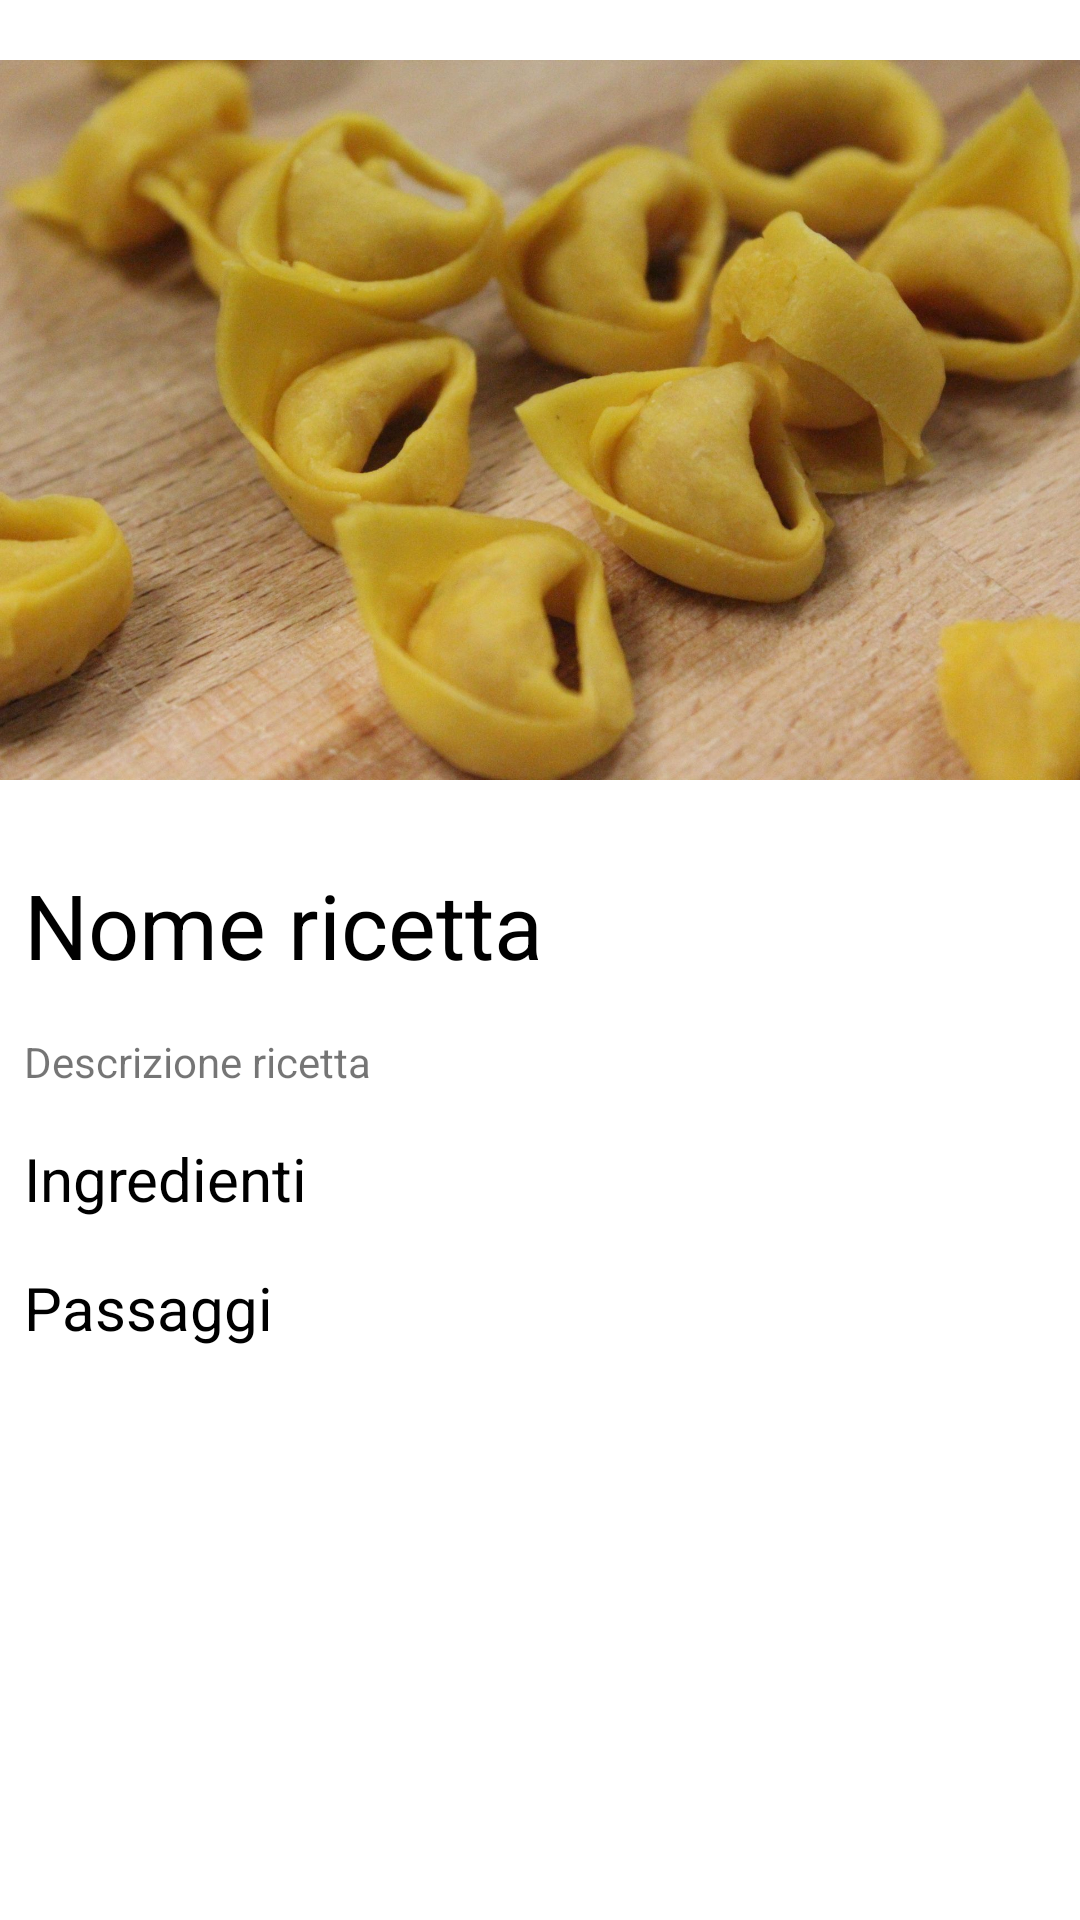

Here is an Android app screen rendered from its layout file. Give the layout XML and the strings, colors and styles it references.
<!-- AndroidManifest.xml: application theme Theme.RicettApp -->
<!-- res/layout/fragment_ricetta.xml -->
<?xml version="1.0" encoding="utf-8"?>
<LinearLayout xmlns:android="http://schemas.android.com/apk/res/android"
    xmlns:app="http://schemas.android.com/apk/res-auto"
    xmlns:tools="http://schemas.android.com/tools"
    android:id="@+id/layout_ricetta"
    android:layout_width="match_parent"
    android:layout_height="match_parent"
    android:orientation="vertical">

    

    <ImageView
        android:id="@+id/immagine_ricetta"
        android:layout_width="match_parent"
        android:layout_height="280dp"
        app:srcCompat="@drawable/tortellini" />

    <TextView
        android:id="@+id/nome_ricetta"
        android:layout_width="match_parent"
        android:layout_height="wrap_content"
        android:layout_margin="8dp"
        android:text="@string/nome_ricetta"
        android:textColor="@color/black"
        android:textSize="30sp" />

    <TextView
        android:id="@+id/descrizione_ricetta"
        android:layout_width="match_parent"
        android:layout_height="wrap_content"
        android:layout_margin="8dp"
        android:text="@string/descrizione_ricetta" />

    <ListView
        android:id="@+id/lista_tag"
        android:layout_width="match_parent"
        android:layout_height="wrap_content" />

    <TextView
        android:id="@+id/titolo_ingredienti"
        android:layout_width="match_parent"
        android:layout_height="wrap_content"
        android:layout_margin="8dp"
        android:text="@string/ingredienti"
        android:textColor="@color/black"
        android:textSize="20sp" />

    <ListView
        android:id="@+id/lista_ingredienti"
        android:layout_width="match_parent"
        android:layout_height="wrap_content" />

    <TextView
        android:id="@+id/titolo_passaggi"
        android:layout_width="match_parent"
        android:layout_height="wrap_content"
        android:layout_margin="8dp"
        android:text="@string/passaggi"
        android:textColor="@color/black"
        android:textSize="20sp" />

    <ListView
        android:id="@+id/lista_passaggi"
        android:layout_width="match_parent"
        android:layout_height="wrap_content" />

    
</LinearLayout>
<!-- resources referenced by this layout -->
<resources>
  <!-- drawable tortellini: jpg bitmap (drawable-hdpi, 71277 bytes) -->
  <string name="descrizione_ricetta">Descrizione ricetta</string>
  <string name="ingredienti">Ingredienti</string>
  <string name="nome_ricetta">Nome ricetta</string>
  <string name="passaggi">Passaggi</string>
  <style name="Theme.RicettApp" parent="Theme.MaterialComponents.DayNight.DarkActionBar">
          
          <item name="colorPrimary">@color/purple_500</item>
          <item name="colorPrimaryVariant">@color/purple_700</item>
          <item name="colorOnPrimary">@color/white</item>
          
          <item name="colorSecondary">@color/teal_200</item>
          <item name="colorSecondaryVariant">@color/teal_700</item>
          <item name="colorOnSecondary">@color/black</item>
          
          <item name="android:statusBarColor" tools:targetApi="l">?attr/colorPrimaryVariant</item>
          
      </style>
  <!-- not gathered from this repository: default colours our renderer supplied (Android Studio template values) -->
  <color name="purple_500">#FF6200EE</color>
  <color name="purple_700">#FF3700B3</color>
  <color name="teal_200">#FF03DAC5</color>
  <color name="teal_700">#FF018786</color>
  <color name="black">#FF000000</color>
  <color name="white">#FFFFFFFF</color>
</resources>
